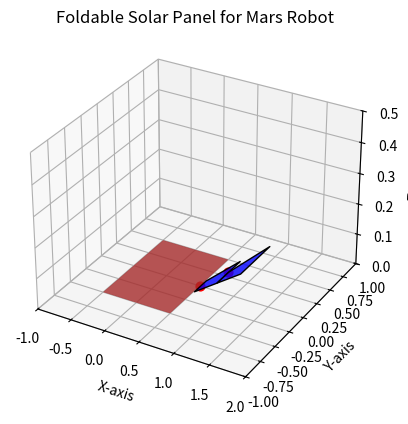

Reproduce this figure in Python.
import matplotlib.pyplot as plt
from mpl_toolkits.mplot3d.art3d import Poly3DCollection

# Create figure
fig = plt.figure()
ax = fig.add_subplot(111, projection='3d')

# Mars robot base: Rectangle
base_vertices = [
    [-0.5, -0.5, 0],  # Bottom-left
    [-0.5, 0.5, 0],   # Top-left
    [0.5, 0.5, 0],    # Top-right
    [0.5, -0.5, 0]    # Bottom-right
]
base_faces = [base_vertices]
base = Poly3DCollection(base_faces, facecolor="brown", alpha=0.8)
ax.add_collection3d(base)

# Foldable solar panel segments
panel_segments = [
    [[0.5, -0.1, 0], [1, -0.3, 0.1], [1, 0.1, 0.1], [0.5, 0.1, 0]],  # Segment 1
    [[1, -0.3, 0.1], [1.5, -0.5, 0.2], [1.5, 0, 0.2], [1, -0.1, 0.1]]  # Segment 2
]

for segment in panel_segments:
    panel = Poly3DCollection([segment], edgecolor='black', facecolor="blue", alpha=0.8)
    ax.add_collection3d(panel)

# Add hinge points for realism
hinges = [[0.5, 0, 0], [1, -0.1, 0.1]]
for hinge in hinges:
    ax.scatter(hinge[0], hinge[1], hinge[2], color='red', s=40, label="Hinge")

# Set limits for a better view
ax.set_xlim([-1, 2])
ax.set_ylim([-1, 1])
ax.set_zlim([0, 0.5])

# Set labels
ax.set_xlabel('X-axis')
ax.set_ylabel('Y-axis')
ax.set_zlabel('Z-axis')

# Title
ax.set_title('Foldable Solar Panel for Mars Robot')

# Show plot
plt.show()